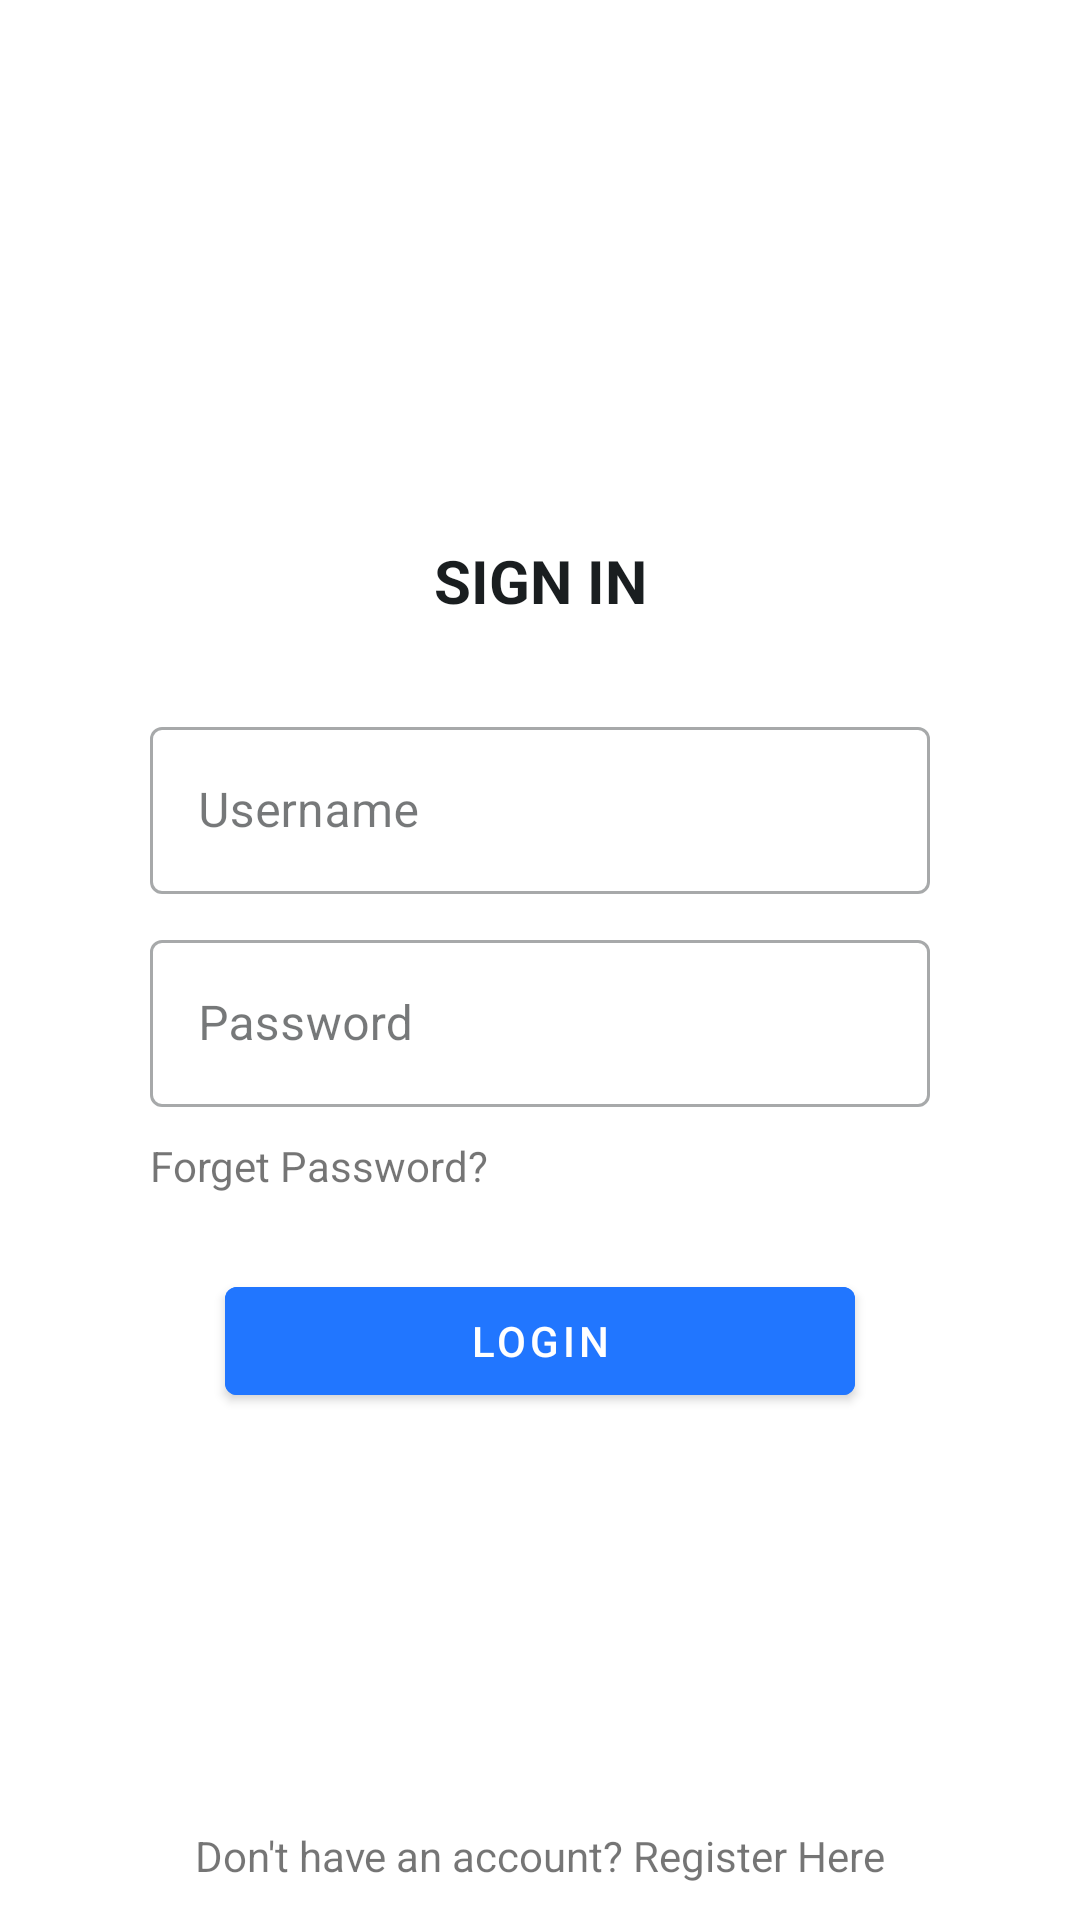

Produce the Android XML layout that renders to this screen, including the resource entries it uses.
<!-- AndroidManifest.xml: application theme Theme.CryptoChat -->
<!-- res/layout/fragment_login.xml -->
<?xml version="1.0" encoding="utf-8"?>
<layout xmlns:android="http://schemas.android.com/apk/res/android"
    xmlns:app="http://schemas.android.com/apk/res-auto">

    <androidx.constraintlayout.widget.ConstraintLayout
        android:layout_width="match_parent"
        android:layout_height="match_parent">

        <TextView
            android:id="@+id/login_head_textView"
            android:layout_width="wrap_content"
            android:layout_height="wrap_content"
            android:layout_marginTop="@dimen/login_head_margin_top"
            android:text="@string/sign_in"
            android:textColor="?attr/colorOnSurface"
            android:textSize="@dimen/login_head_text_size"
            android:textStyle="bold"
            app:layout_constraintEnd_toEndOf="parent"
            app:layout_constraintStart_toStartOf="parent"
            app:layout_constraintTop_toTopOf="parent" />

        <com.google.android.material.textfield.TextInputLayout
            android:id="@+id/login_username_textInputLayout"
            style="@style/Widget.MaterialComponents.TextInputLayout.OutlinedBox"
            android:layout_width="match_parent"
            android:layout_height="wrap_content"
            android:layout_marginHorizontal="@dimen/login_username_input_margin_horizontal"
            android:layout_marginTop="@dimen/login_username_input_margin_top"
            android:layout_marginBottom="@dimen/login_username_input_margin_bottom"
            android:hint="@string/username"
            app:hintTextColor="?attr/colorPrimaryVariant"
            app:layout_constraintEnd_toEndOf="parent"
            app:layout_constraintStart_toStartOf="parent"
            app:layout_constraintTop_toBottomOf="@+id/login_head_textView"
            app:startIconDrawable="@drawable/ic_user">

            <com.google.android.material.textfield.TextInputEditText
                android:layout_width="match_parent"
                android:layout_height="wrap_content" />

        </com.google.android.material.textfield.TextInputLayout>

        <com.google.android.material.textfield.TextInputLayout
            android:id="@+id/login_password_textInputLayout"
            style="@style/Widget.MaterialComponents.TextInputLayout.OutlinedBox"
            android:layout_width="match_parent"
            android:layout_height="wrap_content"
            android:layout_marginHorizontal="@dimen/login_password_input_margin_horizontal"
            android:layout_marginVertical="@dimen/login_password_input_margin_vertical"
            android:hint="@string/password"
            app:hintTextColor="?attr/colorPrimaryVariant"
            app:layout_constraintEnd_toEndOf="parent"
            app:layout_constraintStart_toStartOf="parent"
            app:layout_constraintTop_toBottomOf="@+id/login_username_textInputLayout"
            app:startIconDrawable="@drawable/ic_lock">

            <com.google.android.material.textfield.TextInputEditText
                android:layout_width="match_parent"
                android:layout_height="wrap_content"
                android:inputType="textPassword" />

        </com.google.android.material.textfield.TextInputLayout>

        <TextView
            android:id="@+id/forget_password_textView"
            android:layout_width="wrap_content"
            android:layout_height="wrap_content"
            android:layout_marginTop="@dimen/forget_password_text_margin_top"
            android:text="@string/forget_password"
            app:layout_constraintStart_toStartOf="@+id/login_password_textInputLayout"
            app:layout_constraintTop_toBottomOf="@+id/login_password_textInputLayout" />

        <Button
            android:id="@+id/login_Button"
            android:layout_width="@dimen/constraint_zero_dimen"
            android:layout_height="wrap_content"
            android:layout_marginHorizontal="@dimen/login_button_margin_horizontal"
            android:layout_marginTop="@dimen/login_button_margin_top"
            android:backgroundTint="?attr/colorSecondary"
            android:text="@string/login"
            android:textColor="?attr/colorOnSecondary"
            app:layout_constraintEnd_toEndOf="@+id/login_password_textInputLayout"
            app:layout_constraintStart_toStartOf="@+id/login_password_textInputLayout"
            app:layout_constraintTop_toBottomOf="@+id/forget_password_textView" />

        <TextView
            android:id="@+id/register_textView"
            android:layout_width="wrap_content"
            android:layout_height="wrap_content"
            android:layout_marginBottom="@dimen/register_text_margin_bottom"
            android:text="@string/don_t_have_an_account_register_here"
            app:layout_constraintBottom_toBottomOf="parent"
            app:layout_constraintEnd_toEndOf="parent"
            app:layout_constraintStart_toStartOf="parent" />

    </androidx.constraintlayout.widget.ConstraintLayout>
</layout>
<!-- resources referenced by this layout -->
<resources>
  <dimen name="constraint_zero_dimen">0dp</dimen>
  <dimen name="forget_password_text_margin_top">10dp</dimen>
  <dimen name="login_button_margin_horizontal">25dp</dimen>
  <dimen name="login_button_margin_top">25dp</dimen>
  <dimen name="login_head_margin_top">180dp</dimen>
  <dimen name="login_head_text_size">20sp</dimen>
  <dimen name="login_password_input_margin_horizontal">50dp</dimen>
  <dimen name="login_password_input_margin_vertical">10dp</dimen>
  <dimen name="login_username_input_margin_bottom">10dp</dimen>
  <dimen name="login_username_input_margin_horizontal">50dp</dimen>
  <dimen name="login_username_input_margin_top">30dp</dimen>
  <dimen name="register_text_margin_bottom">12dp</dimen>
  <string name="don_t_have_an_account_register_here">Don\'t have an account? Register Here</string>
  <string name="forget_password">Forget Password?</string>
  <string name="login">LOGIN</string>
  <string name="password">Password</string>
  <string name="sign_in">SIGN IN</string>
  <string name="username">Username</string>
  <style name="Theme.CryptoChat" parent="Theme.MaterialComponents.DayNight.NoActionBar">
          <item name="android:forceDarkAllowed" tools:targetApi="q">false</item>
          
          <item name="colorPrimary">@color/white</item>
          <item name="colorPrimaryVariant">@color/gray</item>
          <item name="colorOnPrimary">@color/light_blue</item>
          <item name="android:colorBackground">@color/white</item>
          <item name="colorOnBackground">@color/dark</item>
          <item name="colorSurface">@color/light_gray</item>
          <item name="colorOnSurface">@color/dark</item>
          
          <item name="colorSecondary">@color/light_blue</item>
          <item name="colorSecondaryVariant">@color/light_red</item>
          <item name="colorOnSecondary">@color/white</item>
          
          <item name="android:statusBarColor" tools:targetApi="l">@color/dark</item>
          
      </style>
  <color name="white">#FFFFFFFF</color>
  <color name="gray">#A7AAB5</color>
  <color name="light_blue">#2176FF</color>
  <color name="dark">#1A1E20</color>
  <color name="light_gray">#F4F4F4</color>
  <color name="light_red">#E76F51</color>
</resources>
